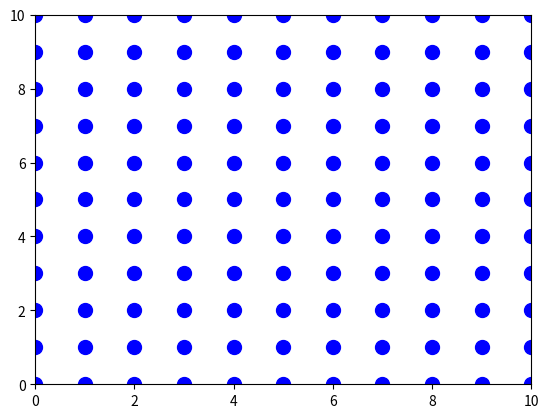

Write Python code to recreate this figure.
# -*- coding: utf-8 -*-
"""
Created on Wed Feb 17 08:52:47 2021

[redacted]

graphex6.py : : 격자 모양 그리기
"""

import numpy as np
import matplotlib.pyplot as plt

xvalue = np.linspace(0,10,11) # 0~ 10까지 균등하게 11개의 숫자를 저장 
yvalue = np.linspace(0,10,11)
#np.meshgrid : 2차형태로 저장 
x,y = np.meshgrid(xvalue,yvalue)
print(x)
print(y)
plt.figure()
#점으로 그래프 작성
plt.scatter(x,y,s=100,c="b")
plt.xlim(0,10) #x축 좌표값
plt.ylim(0,10) #y축 좌표값
plt.show()
